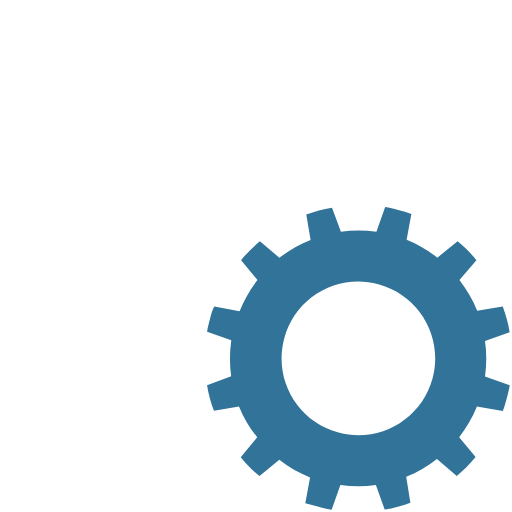
t = 0.00 s
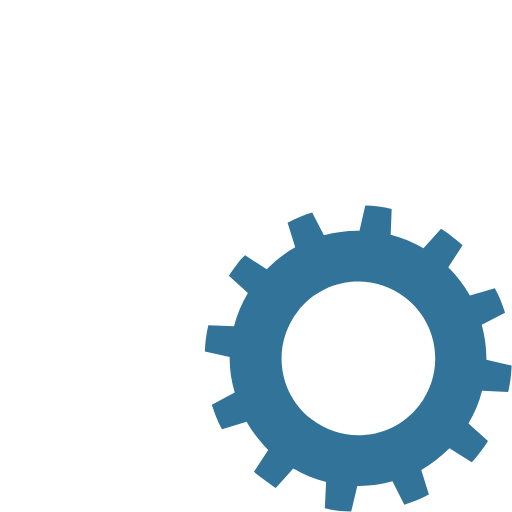
t = 0.25 s
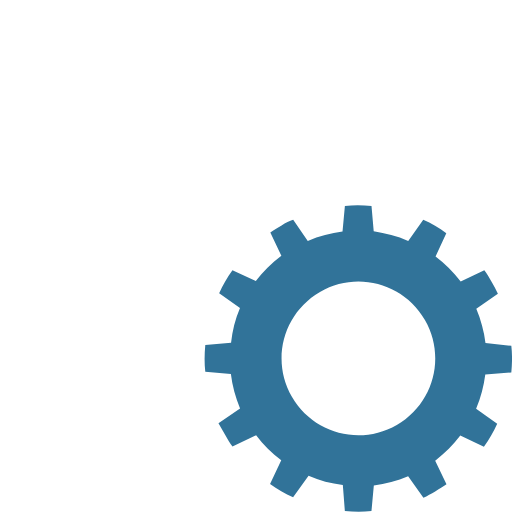
t = 0.50 s
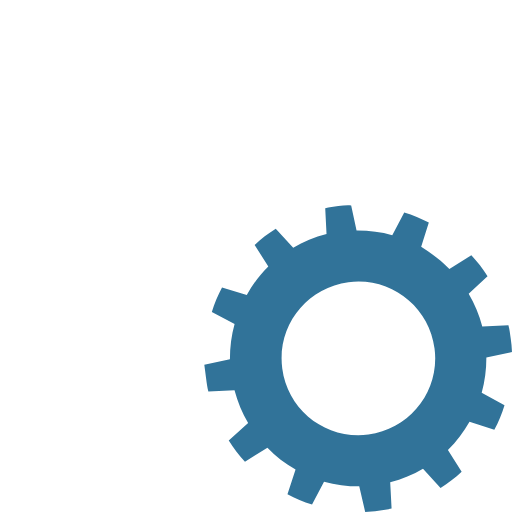
t = 0.75 s

The animated SVG that drew these frames (rendered in a browser with its animation timeline set to each time). Animation: 2 SMIL elements (animateTransform=2); one cycle of 1.00 s, repeats indefinitely.

<?xml version="1.0" encoding="utf-8"?><svg width='100px' height='100px' xmlns="http://www.w3.org/2000/svg" viewBox="0 0 100 100" preserveAspectRatio="xMidYMid" class="uil-gears"><rect x="0" y="0" width="100" height="100" fill="none" class="bk"></rect><g transform="translate(-20,-20)"><path d="M79.9,52.6C80,51.8,80,50.9,80,50s0-1.8-0.1-2.6l-5.1-0.4c-0.3-2.4-0.9-4.6-1.8-6.7l4.2-2.9c-0.7-1.6-1.6-3.1-2.6-4.5 L70,35c-1.4-1.9-3.1-3.5-4.9-4.9l2.2-4.6c-1.4-1-2.9-1.9-4.5-2.6L59.8,27c-2.1-0.9-4.4-1.5-6.7-1.8l-0.4-5.1C51.8,20,50.9,20,50,20 s-1.8,0-2.6,0.1l-0.4,5.1c-2.4,0.3-4.6,0.9-6.7,1.8l-2.9-4.1c-1.6,0.7-3.1,1.6-4.5,2.6l2.1,4.6c-1.9,1.4-3.5,3.1-5,4.9l-4.5-2.1 c-1,1.4-1.9,2.9-2.6,4.5l4.1,2.9c-0.9,2.1-1.5,4.4-1.8,6.8l-5,0.4C20,48.2,20,49.1,20,50s0,1.8,0.1,2.6l5,0.4 c0.3,2.4,0.9,4.7,1.8,6.8l-4.1,2.9c0.7,1.6,1.6,3.1,2.6,4.5l4.5-2.1c1.4,1.9,3.1,3.5,5,4.9l-2.1,4.6c1.4,1,2.9,1.9,4.5,2.6l2.9-4.1 c2.1,0.9,4.4,1.5,6.7,1.8l0.4,5.1C48.2,80,49.1,80,50,80s1.8,0,2.6-0.1l0.4-5.1c2.3-0.3,4.6-0.9,6.7-1.8l2.9,4.2 c1.6-0.7,3.1-1.6,4.5-2.6L65,69.9c1.9-1.4,3.5-3,4.9-4.9l4.6,2.2c1-1.4,1.9-2.9,2.6-4.5L73,59.8c0.9-2.1,1.5-4.4,1.8-6.7L79.9,52.6 z M50,65c-8.3,0-15-6.7-15-15c0-8.3,6.7-15,15-15s15,6.7,15,15C65,58.3,58.3,65,50,65z" fill="#ffffff"><animateTransform attributeName="transform" type="rotate" from="90 50 50" to="0 50 50" dur="1s" repeatCount="indefinite"></animateTransform></path></g><g transform="translate(20,20) rotate(15 50 50)"><path d="M79.9,52.6C80,51.8,80,50.9,80,50s0-1.8-0.1-2.6l-5.1-0.4c-0.3-2.4-0.9-4.6-1.8-6.7l4.2-2.9c-0.7-1.6-1.6-3.1-2.6-4.5 L70,35c-1.4-1.9-3.1-3.5-4.9-4.9l2.2-4.6c-1.4-1-2.9-1.9-4.5-2.6L59.8,27c-2.1-0.9-4.4-1.5-6.7-1.8l-0.4-5.1C51.8,20,50.9,20,50,20 s-1.8,0-2.6,0.1l-0.4,5.1c-2.4,0.3-4.6,0.9-6.7,1.8l-2.9-4.1c-1.6,0.7-3.1,1.6-4.5,2.6l2.1,4.6c-1.9,1.4-3.5,3.1-5,4.9l-4.5-2.1 c-1,1.4-1.9,2.9-2.6,4.5l4.1,2.9c-0.9,2.1-1.5,4.4-1.8,6.8l-5,0.4C20,48.2,20,49.1,20,50s0,1.8,0.1,2.6l5,0.4 c0.3,2.4,0.9,4.7,1.8,6.8l-4.1,2.9c0.7,1.6,1.6,3.1,2.6,4.5l4.5-2.1c1.4,1.9,3.1,3.5,5,4.9l-2.1,4.6c1.4,1,2.9,1.9,4.5,2.6l2.9-4.1 c2.1,0.9,4.4,1.5,6.7,1.8l0.4,5.1C48.2,80,49.1,80,50,80s1.8,0,2.6-0.1l0.4-5.1c2.3-0.3,4.6-0.9,6.7-1.8l2.9,4.2 c1.6-0.7,3.1-1.6,4.5-2.6L65,69.9c1.9-1.4,3.5-3,4.9-4.9l4.6,2.2c1-1.4,1.9-2.9,2.6-4.5L73,59.8c0.9-2.1,1.5-4.4,1.8-6.7L79.9,52.6 z M50,65c-8.3,0-15-6.7-15-15c0-8.3,6.7-15,15-15s15,6.7,15,15C65,58.3,58.3,65,50,65z" fill="#317399"><animateTransform attributeName="transform" type="rotate" from="0 50 50" to="90 50 50" dur="1s" repeatCount="indefinite"></animateTransform></path></g></svg>
